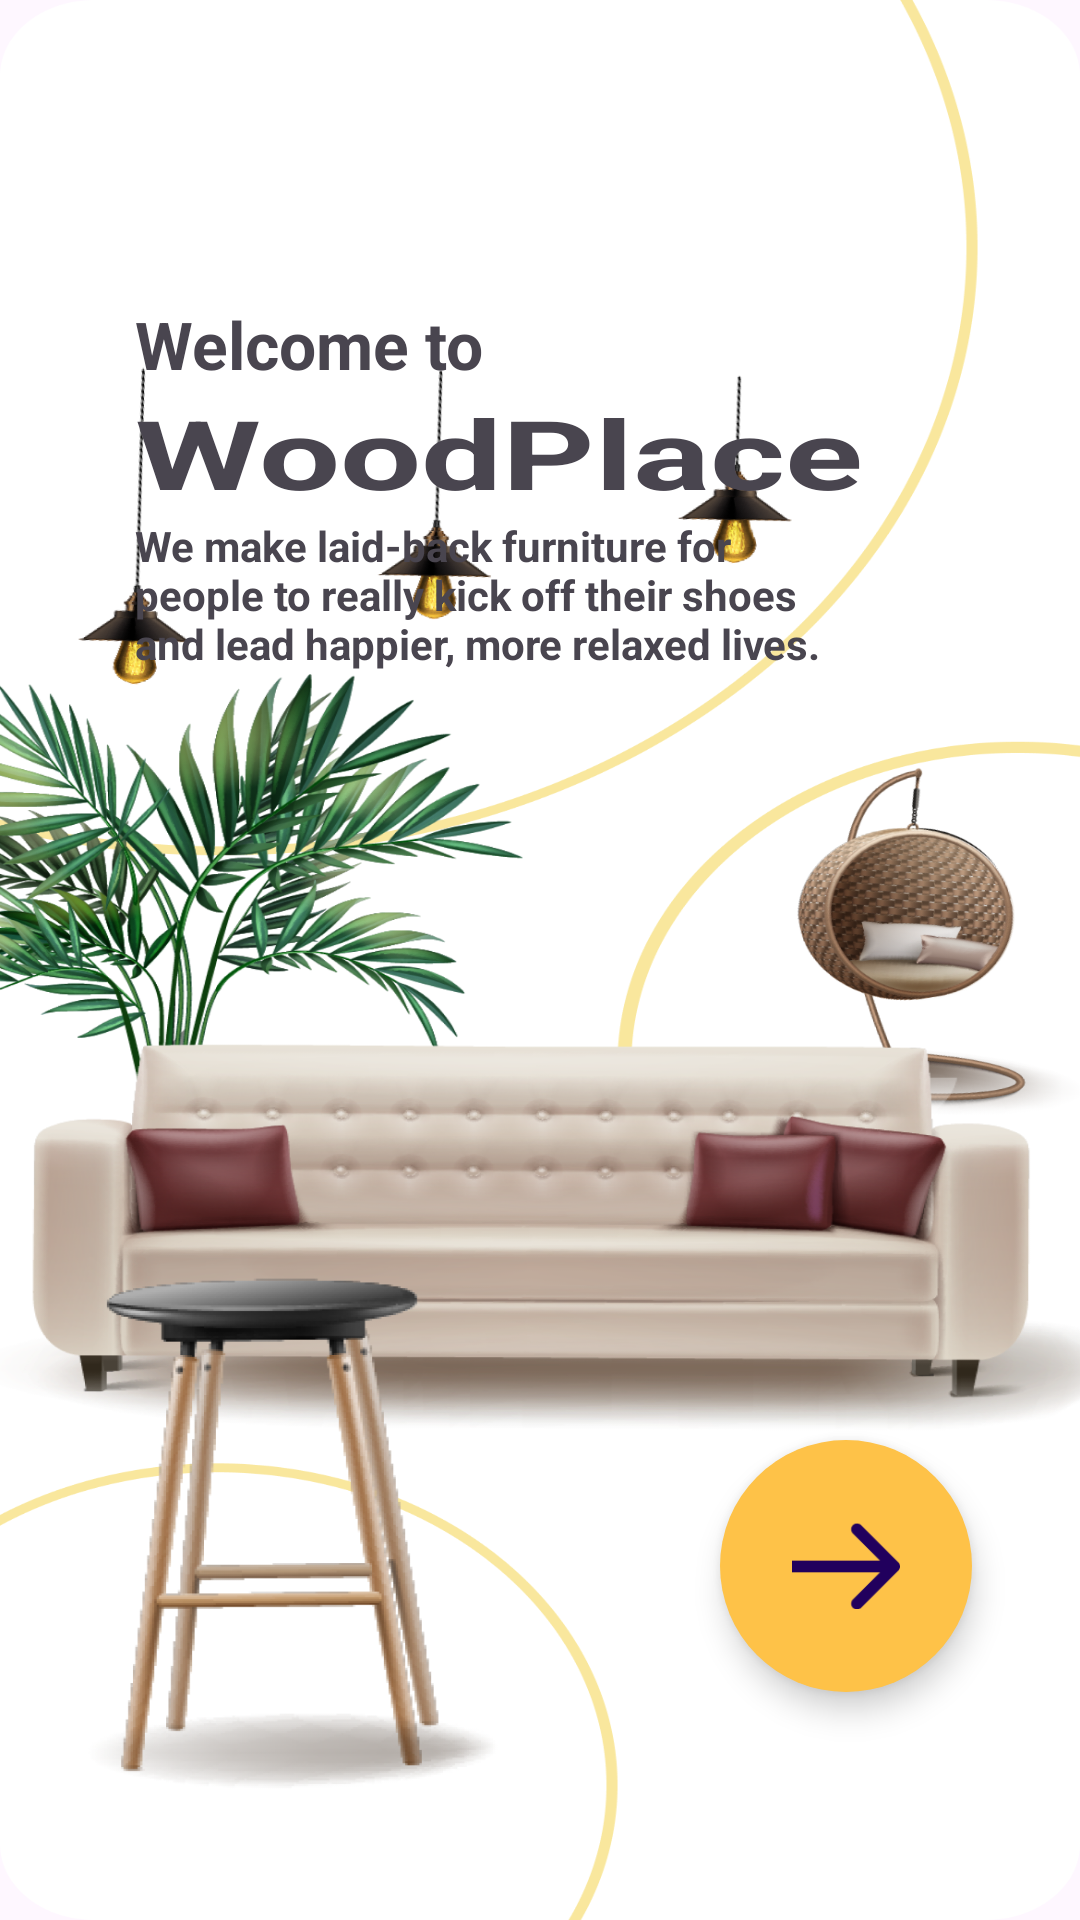

Write the Android layout XML for this screen, with the resource values it uses.
<!-- AndroidManifest.xml: application theme Theme.FurnitureStore -->
<!-- res/layout/activity_splash.xml -->
<?xml version="1.0" encoding="utf-8"?>
<androidx.constraintlayout.widget.ConstraintLayout xmlns:android="http://schemas.android.com/apk/res/android"
    xmlns:app="http://schemas.android.com/apk/res-auto"
    xmlns:tools="http://schemas.android.com/tools"
    android:layout_width="match_parent"
    android:background="@drawable/splash"
    android:layout_height="match_parent"
    tools:context=".Activities.Splash">


    <androidx.constraintlayout.widget.ConstraintLayout
        android:layout_width="match_parent"
        android:layout_height="wrap_content"
        android:layout_marginVertical="100dp"
        android:layout_marginHorizontal="45dp"
        android:orientation="vertical"
        app:layout_constraintStart_toStartOf="parent"
        app:layout_constraintTop_toTopOf="parent">


        <TextView
            android:id="@+id/splash_welcome"
            android:layout_width="wrap_content"
            android:layout_height="wrap_content"
            android:text="@string/welcome_to"
            android:textStyle="bold"
            android:textSize="22sp"
            app:layout_constraintTop_toTopOf="parent"
            app:layout_constraintStart_toStartOf="parent"/>
        <TextView
            android:id="@+id/app_name"
            android:layout_width="wrap_content"
            android:layout_height="wrap_content"
            android:text="WoodPlace"
            android:textStyle="bold"
            android:textScaleX="1.5"
            android:textSize="32sp"
            app:layout_constraintStart_toStartOf="parent"
            app:layout_constraintTop_toBottomOf="@id/splash_welcome"/>

        <TextView
            android:id="@+id/splash_discription"
            android:layout_width="0dp"
            android:layout_height="wrap_content"
            android:text="@string/splash_discription"
            android:textStyle="bold"
            android:textSize="14sp"
            app:layout_constraintTop_toBottomOf="@id/app_name"
            app:layout_constraintStart_toStartOf="@id/app_name"
            app:layout_constraintEnd_toEndOf="@id/app_name"/>
    </androidx.constraintlayout.widget.ConstraintLayout>

    <com.google.android.material.floatingactionbutton.FloatingActionButton
        android:id="@+id/splash_button"
        android:layout_width="wrap_content"
        android:layout_height="wrap_content"
        android:backgroundTint="@color/splash_button_background"
        android:src="@drawable/arrow_3"
        android:scaleX="1.5"
        android:scaleY="1.5"
        android:scaleType="center"
        android:layout_marginEnd="50dp"
        android:layout_marginBottom="90dp"
        app:shapeAppearanceOverlay="@style/FabShapeStyle1"
        app:layout_constraintBottom_toBottomOf="parent"
        app:layout_constraintEnd_toEndOf="parent"/>
</androidx.constraintlayout.widget.ConstraintLayout>
<!-- resources referenced by this layout -->
<resources>
  <color name="splash_button_background">#FEC248</color>
  <!-- drawable arrow_3: png bitmap (drawable-hdpi, 319 bytes) -->
  <!-- drawable splash: png bitmap (drawable-hdpi, 332595 bytes) -->
  <string name="splash_discription">We make laid-back furniture for people to really kick off their shoes and lead happier, more relaxed lives.</string>
  <string name="welcome_to">Welcome to</string>
  <style name="FabShapeStyle1" parent="ShapeAppearance.MaterialComponents.SmallComponent">
          <item name="cornerSize">50%</item>
      </style>
  <style name="Theme.FurnitureStore" parent="Base.Theme.FurnitureStore" />
  <style name="Base.Theme.FurnitureStore" parent="Theme.Material3.DayNight.NoActionBar">
          
          
      </style>
</resources>
